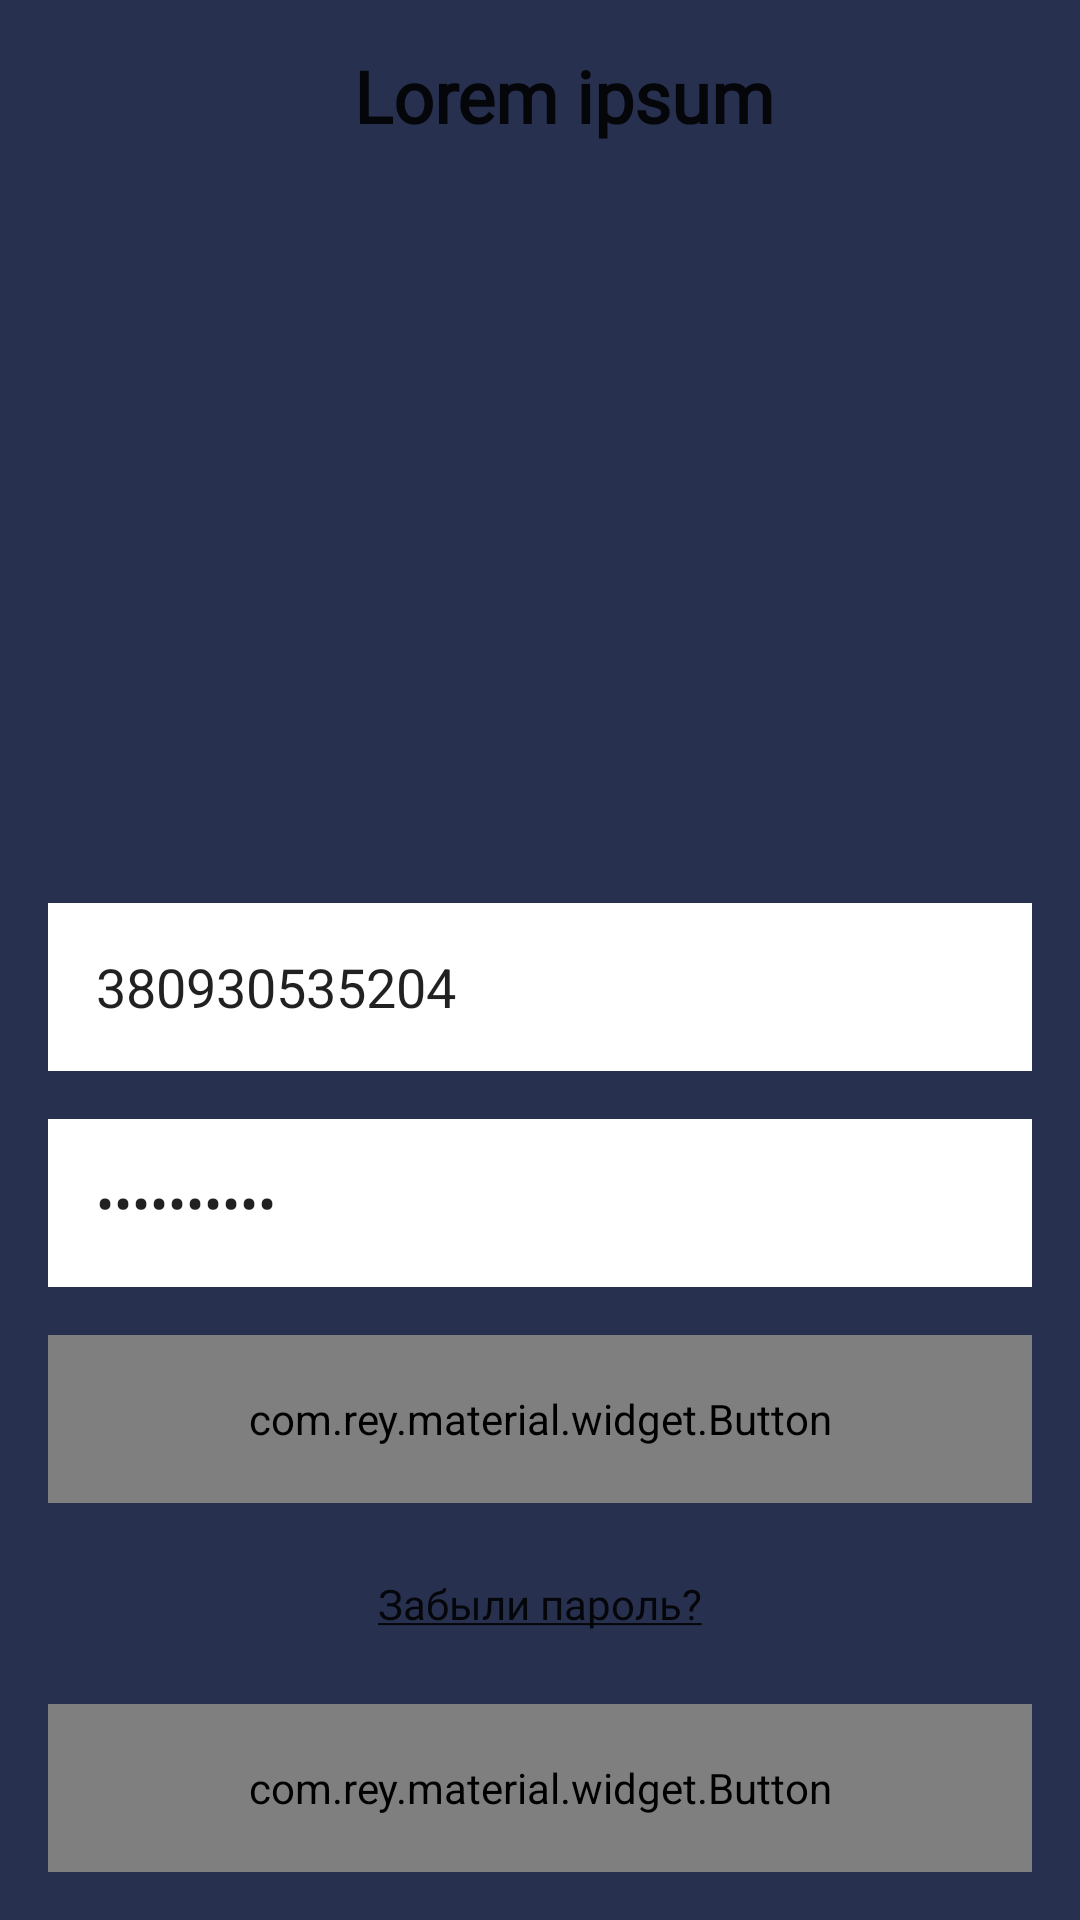

Produce the Android XML layout that renders to this screen, including the resource entries it uses.
<!-- AndroidManifest.xml: application theme AppTheme -->
<!-- res/layout/activity_login.xml -->
<?xml version="1.0" encoding="utf-8"?>
<RelativeLayout xmlns:android="http://schemas.android.com/apk/res/android"
    xmlns:app="http://schemas.android.com/apk/res-auto"
    xmlns:tools="http://schemas.android.com/tools"
    android:layout_width="match_parent"
    android:layout_height="match_parent">

    <View
        android:layout_width="match_parent"
        android:layout_height="match_parent"
        android:background="@color/colorPrimary" />

    <ImageView
        android:id="@+id/ivBackground"
        android:layout_width="match_parent"
        android:layout_height="match_parent"
        android:scaleType="centerCrop"
        tools:src="@drawable/img_bg_login" />

    <include
        android:id="@+id/toolbar"
        layout="@layout/toolbar" />

    <com.rey.material.widget.ProgressView
        android:id="@+id/progress_view"
        android:layout_width="match_parent"
        android:layout_height="4dp"
        android:layout_below="@+id/toolbar"
        android:visibility="invisible"
        app:pv_autostart="true"
        app:pv_circular="false"
        app:pv_progressMode="indeterminate"
        app:pv_progressStyle="@style/AppTheme.LinearProgress" />

    <LinearLayout
        android:layout_width="match_parent"
        android:layout_height="wrap_content"
        android:layout_alignParentBottom="true"
        android:orientation="vertical"
        android:padding="16dp">

        <EditText
            android:id="@+id/et_phone"
            android:layout_width="match_parent"
            android:layout_height="56dp"
            android:background="@color/white"
            android:hint="@string/hint_phone"
            android:inputType="phone"
            android:paddingEnd="16dp"
            android:paddingStart="16dp"
            android:text="380930535204" />

        <EditText
            android:id="@+id/et_password"
            android:layout_width="match_parent"
            android:layout_height="56dp"
            android:layout_marginTop="16dp"
            android:background="@color/white"
            android:hint="@string/hint_password"
            android:inputType="textPassword"
            android:paddingEnd="16dp"
            android:paddingStart="16dp"
            android:text="qwertyasdf" />

        <com.rey.material.widget.Button
            android:id="@+id/btn_login"
            style="@style/AppTheme.Button.Dark.Bold"
            android:layout_width="match_parent"
            android:layout_height="56dp"
            android:layout_marginTop="16dp"
            android:background="@drawable/btn_accent"
            android:fontFamily="@font/gotha_bol"
            android:text="@string/btn_login"
            android:textSize="18sp"
            android:textStyle="bold"
            app:rd_style="@style/Material.Drawable.Ripple.Wave.Light" />

        <TextView
            android:id="@+id/tv_forgot_password"
            style="@style/AppTheme.TextView.Dark"
            android:layout_width="wrap_content"
            android:layout_height="wrap_content"
            android:layout_gravity="center_horizontal"
            android:layout_marginTop="24dp"
            android:text="@string/forgot_password" />

        <com.rey.material.widget.Button
            android:id="@+id/btn_register"
            style="@style/AppTheme.Button.Dark.Bold"
            android:layout_width="match_parent"
            android:layout_height="56dp"
            android:layout_marginTop="24dp"
            android:background="@drawable/btn_accent"
            android:text="@string/btn_register"
            android:textSize="18sp"
            android:textStyle="bold"
            app:rd_style="@style/Material.Drawable.Ripple.Wave.Light" />
    </LinearLayout>
</RelativeLayout>
<!-- res/layout/toolbar.xml (included above) -->
<?xml version="1.0" encoding="utf-8"?>
<android.support.v7.widget.Toolbar xmlns:android="http://schemas.android.com/apk/res/android"
    xmlns:app="http://schemas.android.com/apk/res-auto"
    android:id="@+id/toolbar"
    android:layout_width="match_parent"
    android:layout_height="64dp"
    android:background="@color/colorPrimary">

    <RelativeLayout
        android:layout_width="match_parent"
        android:layout_height="match_parent">

        <ImageButton
            android:id="@+id/ib_menu"
            android:layout_width="48dp"
            android:layout_height="48dp"
            android:layout_alignParentStart="true"
            android:layout_centerVertical="true"
            android:layout_gravity="end"
            android:layout_marginEnd="8dp"
            android:background="@android:color/transparent"
            android:padding="12dp"
            android:scaleType="fitXY"
            android:visibility="gone"
            app:srcCompat="@drawable/ic_menu_white_24dp" />

        <TextView
            android:id="@+id/tv_title"
            style="@style/AppTheme.TextView.Dark"
            android:layout_width="match_parent"
            android:layout_height="match_parent"
            android:layout_marginEnd="48dp"
            android:layout_marginStart="48dp"
            android:gravity="center"
            android:text="Lorem ipsum"
            android:textSize="24sp"
            android:textStyle="bold" />

        <ImageButton
            android:id="@+id/ib_close"
            android:layout_width="48dp"
            android:layout_height="48dp"
            android:layout_alignParentEnd="true"
            android:layout_centerVertical="true"
            android:layout_gravity="end"
            android:layout_marginEnd="8dp"
            android:background="@android:color/transparent"
            android:padding="12dp"
            android:scaleType="fitXY"
            android:visibility="gone"
            app:srcCompat="@drawable/ic_close_white" />
    </RelativeLayout>
</android.support.v7.widget.Toolbar>
<!-- resources referenced by this layout -->
<resources>
  <color name="colorPrimary">#27304f</color>
  <color name="white">#ffffff</color>
  <!-- drawable ic_close_white: png bitmap (drawable, 332 bytes) -->
  <!-- drawable img_bg_login: png bitmap (drawable, 478646 bytes) -->
  <string name="btn_login">Войти</string>
  <string name="btn_register">Зарегистрироваться</string>
  <string name="forgot_password"><u>Забыли пароль?</u></string>
  <string name="hint_password">Пароль</string>
  <string name="hint_phone">Номер телефона</string>
  <style name="AppTheme.Button.Dark.Bold" parent="AppTheme.Button.Dark">
          <item name="android:fontFamily">@font/gotha_bol</item>
      </style>
  <style name="AppTheme.LinearProgress" parent="Material.Drawable.LinearProgress">
          <item name="lpd_strokeColor">@color/accent</item>
      </style>
  <style name="AppTheme.TextView.Dark" parent="AppTheme.TextView">
          <item name="android:textColor">@color/md_dark_primary_text</item>
      </style>
  <style name="AppTheme" parent="Theme.AppCompat.Light.NoActionBar">
          <item name="colorPrimary">@color/colorPrimary</item>
          <item name="colorPrimaryDark">@color/colorPrimaryDark</item>
          <item name="colorAccent">@color/colorAccent</item>
      </style>
  <style name="AppTheme.Button.Dark" parent="AppTheme.Button">
          <item name="android:textColor">@color/md_dark_primary_text</item>
          <item name="android:background">@color/btn_dark</item>
      </style>
  <style name="AppTheme.TextView">
          <item name="android:textSize">14sp</item>
          <item name="android:fontFamily">@font/gotha</item>
      </style>
  <color name="colorPrimaryDark">#27304f</color>
  <color name="colorAccent">#009cca</color>
  <style name="AppTheme.Button" parent="Material.Drawable.Ripple.Wave.Light">
          <item name="android:textSize">14sp</item>
          <item name="android:fontFamily">@font/gotha</item>
      </style>
  <color name="btn_dark">#1c2337</color>
</resources>
